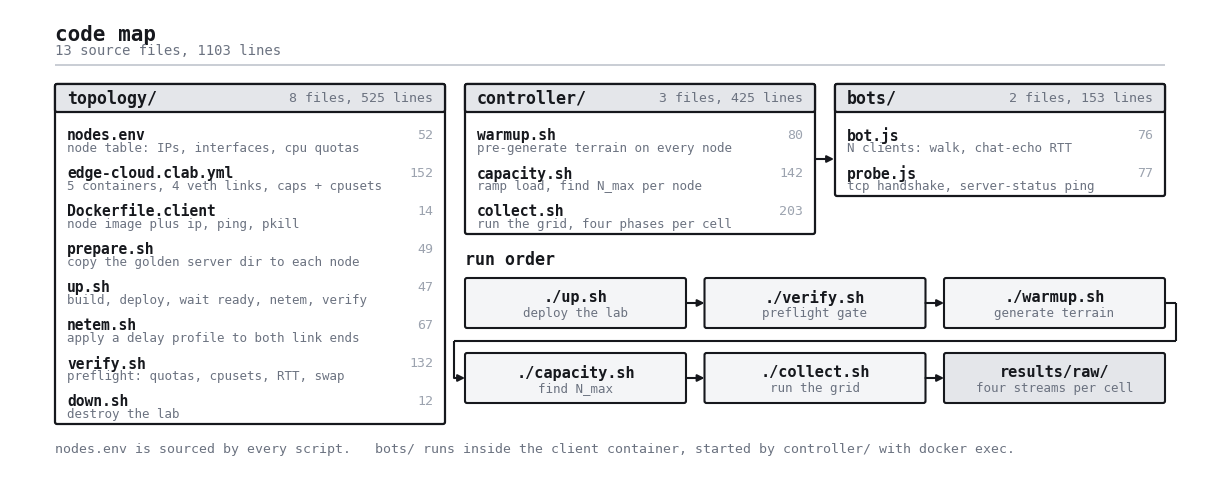

Here is the Python script that generated this plot: (Note: this script raises an exception after producing the figure.)
#!/usr/bin/env python3
"""Code map: what every source file in the repo does, and the order they run in.

Line counts are the real ones (wc -l), not estimates.
"""
import os
import matplotlib
matplotlib.use("Agg")
import matplotlib.pyplot as plt
from matplotlib.patches import FancyBboxPatch, FancyArrowPatch
from matplotlib import font_manager

W, H, DPI = 2400, 940, 200

BG    = "#FFFFFF"
INK   = "#16181D"
GREY  = "#6B7280"
FAINT = "#9CA3AF"
FILL  = "#F4F5F7"
SHADE = "#E4E6EA"
RULE  = "#C9CDD4"

FDIR = "/home/charan/.local/share/fonts"
for f in ("JetBrainsMono-Regular.ttf", "JetBrainsMono-Bold.ttf"):
    p = os.path.join(FDIR, f)
    if os.path.exists(p):
        font_manager.fontManager.addfont(p)
FAM = "JetBrains Mono" if any(
    fe.name == "JetBrains Mono" for fe in font_manager.fontManager.ttflist
) else "monospace"
plt.rcParams["font.family"] = FAM

fig = plt.figure(figsize=(W / DPI, H / DPI), dpi=DPI, facecolor=BG)
ax = fig.add_axes([0, 0, 1, 1])
ax.set_xlim(0, W)
ax.set_ylim(0, H)
ax.axis("off")


def Y(off):
    return H - off


def t(x, off, s, size=10, color=INK, weight="normal", ha="left", va="center", **kw):
    ax.text(x, Y(off), s, fontsize=size, color=color, fontweight=weight,
            ha=ha, va=va, zorder=8, **kw)


def box(x0, off0, x1, off1, fc=FILL, ec=INK, lw=1.5, r=4, z=2):
    y0, y1 = Y(off1), Y(off0)
    ax.add_patch(FancyBboxPatch(
        (x0, y0), x1 - x0, y1 - y0,
        boxstyle=f"round,pad=0,rounding_size={r}",
        facecolor=fc, edgecolor=ec, linewidth=lw, zorder=z))


def arrow(x0, off0, x1, off1, color=INK, lw=1.5, head=10):
    ax.add_patch(FancyArrowPatch(
        (x0, Y(off0)), (x1, Y(off1)), arrowstyle="-|>", mutation_scale=head,
        color=color, linewidth=lw, zorder=6, shrinkA=0, shrinkB=0))


def line(x0, off0, x1, off1, color=INK, lw=1.5, z=4):
    ax.plot([x0, x1], [Y(off0), Y(off1)], color=color, linewidth=lw, zorder=z,
            solid_capstyle="butt")


# ---------------------------------------------------------------- header ----
t(90, 50, "code map", 15, INK, "bold")
t(90, 82, "13 source files, 1103 lines", 10, GREY)
line(90, 112, W - 90, 112, RULE, 1.4)

GROUPS = [
    (90, 870, "topology/", "8 files, 525 lines", [
        ("nodes.env",           "52",  "node table: IPs, interfaces, cpu quotas"),
        ("edge-cloud.clab.yml", "152", "5 containers, 4 veth links, caps + cpusets"),
        ("Dockerfile.client",   "14",  "node image plus ip, ping, pkill"),
        ("prepare.sh",          "49",  "copy the golden server dir to each node"),
        ("up.sh",               "47",  "build, deploy, wait ready, netem, verify"),
        ("netem.sh",            "67",  "apply a delay profile to both link ends"),
        ("verify.sh",           "132", "preflight: quotas, cpusets, RTT, swap"),
        ("down.sh",             "12",  "destroy the lab"),
    ]),
    (910, 1610, "controller/", "3 files, 425 lines", [
        ("warmup.sh",   "80",  "pre-generate terrain on every node"),
        ("capacity.sh", "142", "ramp load, find N_max per node"),
        ("collect.sh",  "203", "run the grid, four phases per cell"),
    ]),
    (1650, 2310, "bots/", "2 files, 153 lines", [
        ("bot.js",   "76", "N clients: walk, chat-echo RTT"),
        ("probe.js", "77", "tcp handshake, server-status ping"),
    ]),
]

TOP, HDR, FR, PITCH = 150, 56, 252, 76
for x0, x1, title, count, rows in GROUPS:
    bot_off = FR + (len(rows) - 1) * PITCH + 46
    box(x0, TOP, x1, bot_off, fc=BG, ec=INK, lw=1.6)
    box(x0, TOP, x1, TOP + HDR, fc=SHADE, ec=INK, lw=1.6)
    t(x0 + 24, TOP + HDR / 2, title, 12, INK, "bold")
    t(x1 - 24, TOP + HDR / 2, count, 9.5, GREY, ha="right")
    for i, (name, ln, desc) in enumerate(rows):
        off = FR + i * PITCH
        t(x0 + 24, off, name, 10.5, INK, "bold")
        t(x1 - 24, off, ln, 9.5, FAINT, ha="right")
        t(x0 + 24, off + 26, desc, 9, GREY)

# controller drives the bots
arrow(1612, 300, 1648, 300, INK, 1.5, head=10)

# ------------------------------------------------------------- run order ----
t(910, 500, "run order", 12, INK, "bold")

PIPE = [("./up.sh", "deploy the lab"),
        ("./verify.sh", "preflight gate"),
        ("./warmup.sh", "generate terrain"),
        ("./capacity.sh", "find N_max"),
        ("./collect.sh", "run the grid"),
        ("results/raw/", "four streams per cell")]
PW, PG, PX = 442, 37, 910
for i, (name, sub) in enumerate(PIPE):
    col, row = i % 3, i // 3
    x0 = PX + col * (PW + PG)
    o0 = 538 + row * 150
    last = i == len(PIPE) - 1
    box(x0, o0, x0 + PW, o0 + 100, fc=SHADE if last else FILL, ec=INK, lw=1.5)
    t(x0 + PW / 2, o0 + 38, name, 11, INK, "bold", ha="center")
    t(x0 + PW / 2, o0 + 70, sub, 9, GREY, ha="center")
    if col < 2:
        arrow(x0 + PW, o0 + 50, x0 + PW + PG, o0 + 50, INK, 1.5, head=10)

# wrap from end of row 1 to start of row 2
XE = PX + 2 * (PW + PG) + PW
line(XE, 588, XE + 22, 588, INK, 1.5)
line(XE + 22, 588, XE + 22, 663, INK, 1.5)
line(XE + 22, 663, PX - 22, 663, INK, 1.5)
line(PX - 22, 663, PX - 22, 738, INK, 1.5)
arrow(PX - 22, 738, PX, 738, INK, 1.5, head=10)

# ---------------------------------------------------------------- notes -----
t(90, 880, "nodes.env is sourced by every script.   "
           "bots/ runs inside the client container, started by controller/ with docker exec.",
  9.5, GREY)

OUT = os.path.join(os.path.dirname(os.path.abspath(__file__)), "code-map.png")
fig.savefig(OUT, facecolor=BG, dpi=DPI)
print("wrote", OUT)
